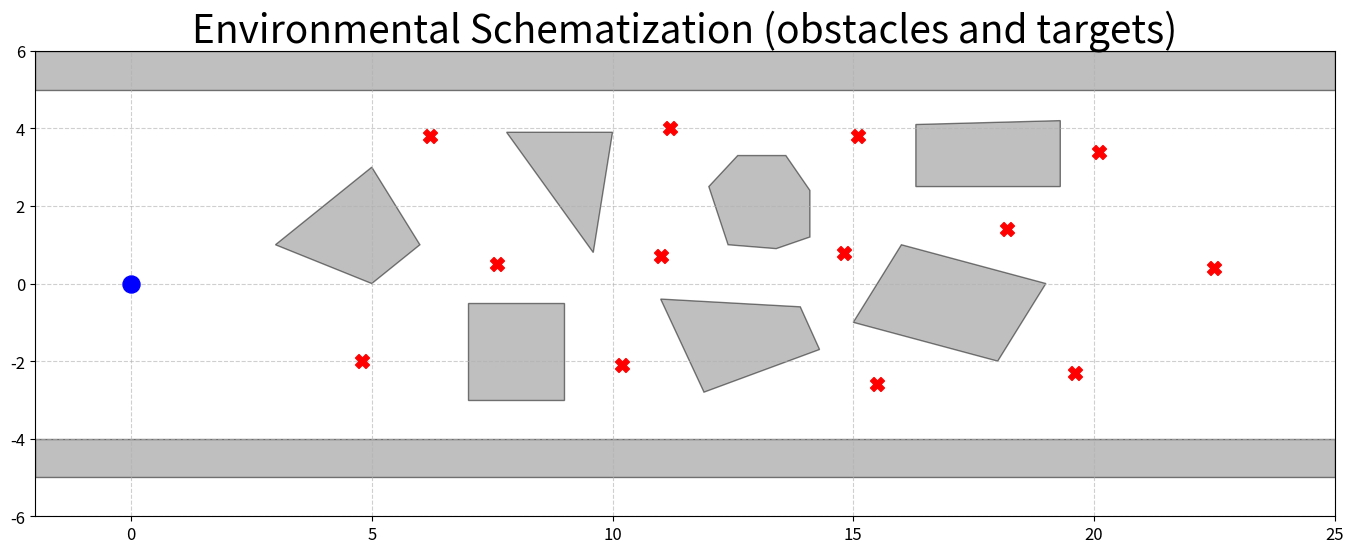

Here is the Python script that generated this plot:
import numpy as np
import matplotlib.pyplot as plt
import matplotlib.patches as patches


def mostra_schizzo_target():
    # 1. Definizione Ostacoli
    poligoni = [
        # Basi fisse (Pavimento, Soffitto, Muretto finale)
        [[-2.0, -4.0], [25.0, -4.0], [25.0, -5.0], [-2.0, -5.0]], 
        [[-2.0,  5.0], [25.0,  5.0], [25.0,  6.0], [-2.0,  6.0]], 
        
        # Ostacoli Grigi (mantenuti)
        [[3.0, 1.0], [5.0, 3.0], [6.0, 1.0], [5.0, 0.0]],         # Rombo SX
        [[7.0, -3.0], [9.0, -3.0], [9.0, -0.5], [7.0, -0.5]],     # Quadrato Basso
        
        # NUOVI OSTACOLI BLU
        [[7.8, 3.9], [10.0, 3.9], [9.6, 0.8]],                     # Triangolo alto SX
        [[11.0, -0.4], [13.9, -0.6], [14.3, -1.7], [11.9, -2.8]], # Rettangolo obliquo basso
        [[12.0, 2.5], [12.6, 3.3], [13.6, 3.3], [14.1, 2.4], 
         [14.1, 1.2], [13.4, 0.9], [12.4, 1.0]],                  # Esagono centrale
        [[16.3, 4.1], [19.3, 4.2], [19.3, 2.5], [16.3, 2.5]],     # Rettangolo alto DX
        [[15.0, -1.0], [18.0, -2.0], [19.0, 0.0], [16.0, 1.0]],   # Rettangolo basso dx
    ]
    
    # Muretto finale a DX
    segments = []
    for poli in poligoni:
        n = len(poli)
        for i in range(n):
            segments.append([poli[i], poli[(i + 1) % n]])
    segments.append([[21.0, -4.0], [21.0, -2.0]])
            
    # I PUNTINI VERDI (Target Testati estratti dall'immagine)
    targets = [
        np.array([4.8, -2.0, 0.0, 0.0, 0.0, 0.0]),
        np.array([6.2,  3.8, 0.0, 0.0, 0.0, 0.0]),
        np.array([7.6,  0.5, 0.0, 0.0, 0.0, 0.0]),
        np.array([10.2,-2.1, 0.0, 0.0, 0.0, 0.0]),
        np.array([11.0, 0.7, 0.0, 0.0, 0.0, 0.0]),
        np.array([11.2, 4.0, 0.0, 0.0, 0.0, 0.0]),
        np.array([15.1, 3.8, 0.0, 0.0, 0.0, 0.0]),
        np.array([14.8, 0.8, 0.0, 0.0, 0.0, 0.0]),
        np.array([15.5,-2.6, 0.0, 0.0, 0.0, 0.0]),
        np.array([18.2, 1.4, 0.0, 0.0, 0.0, 0.0]),
        np.array([19.6,-2.3, 0.0, 0.0, 0.0, 0.0]),
        np.array([20.1, 3.4, 0.0, 0.0, 0.0, 0.0]),
        np.array([22.5, 0.4, 0.0, 0.0, 0.0, 0.0])
    ]
    
    # Impostazioni globali per le dimensioni del font
    plt.rcParams.update({
        'axes.titlesize': 28,     # Dimensione titolo
        'axes.labelsize': 24,     # Dimensione etichette assi (X e Y)
        'xtick.labelsize': 12,    # Dimensione numeri asse X
        'ytick.labelsize': 12,    # Dimensione numeri asse Y
        'legend.fontsize': 22,    # Dimensione legenda
        'font.size': 22           # Dimensione base per tutto il resto
    })


    # 3. Plot
    plt.figure(figsize=(14, 6))
    ax = plt.gca()
    
    for poli in poligoni:
        poly = patches.Polygon(poli, closed=True, facecolor='gray', edgecolor='black', alpha=0.5)
        ax.add_patch(poly)
        
    for i, t in enumerate(targets):
        ax.scatter(t[0], t[1], color='red', marker='X', s=100, zorder=5, 
                   label='Targets' if i==0 else "")
        
    ax.scatter(0.0, 0.0, color='blue', s=150, zorder=6, label='Starting Point')
    
    plt.xlim(-2, 25)
    plt.ylim(-6, 6)
    plt.title('Environmental Schematization (obstacles and targets)')
    plt.grid(True, linestyle='--', alpha=0.6)
    #plt.legend(loc='upper right')
    plt.tight_layout()
    plt.show()

if __name__ == "__main__":
    mostra_schizzo_target()
